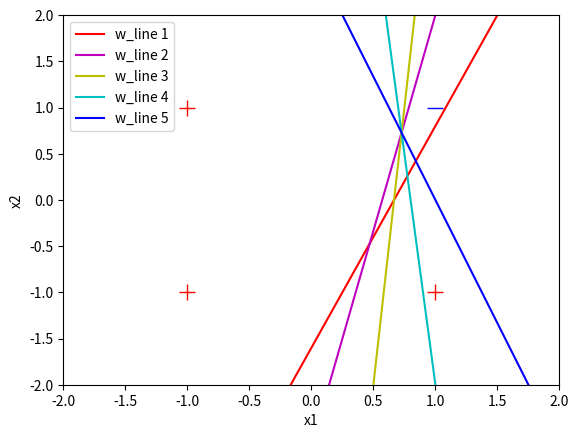

Source code (Python):
# -----------------------------------------------------------------------------------------
# Purpose: 
#   We remove the bias terms w_0 and x_0 within the weight vector and input vector.
#   By removing it we understand that the bias terms acts as an adjustment threshold because we compute it within the summation
#   Whereas, having a explicit fixed threshold. We substract it from the summation at the end.  
# Run:
#     python3 perceptron_learning_bias_term.py
# -----------------------------------------------------------------------------------------
import random 
import matplotlib.pyplot as plt

# Define variables needed for plotting.
color_list = ['r-','m-','y-','c-','b-','g-']
color_index = 0
weight_iteration = 0
storage = {}
theta = -0.4              # an explicit threshold instead of a bias terms (i.e., an adjustment threshold) 
ONE_TO_NEG_N_POWER = 1e-5

# Code Snippet 1-1 Python Implementation of Perceptron Function 
def compute_output(w,x):
    z = 0.0
    for i in range(len(w)):
        z += x[i] * w[i]     # Compute sum of weighted inputs
    # Apply sign function
    # Revised version: we now have a fix threshold value  
    if z - theta < 0:
        return -1
    else:
        return 1

# Code Snippet 1-2 Initialization Code for Our Perceptron Learning Example
# Code Snippet 1-5 Extended Version Of Initialization Code with Function to Plot the Output
def save_learning(w):
    global weight_iteration
    print('theta =','%5.2f' % theta, ', w1 =', '%5.2f' % w[0], ', w2 =', '%5.2f' % w[1])
    x = [-2.0, 2.0]
    if abs(w[1]) < ONE_TO_NEG_N_POWER:
        y = [
          -w[0]/(ONE_TO_NEG_N_POWER)*(-2.0)+(theta/(ONE_TO_NEG_N_POWER)),
          -w[0]/(ONE_TO_NEG_N_POWER)*(2.0)+(theta/(ONE_TO_NEG_N_POWER))
        ]
    else:
        y = [
          -w[0]/w[1]*(-2.0)+(theta/w[1]),
          -w[0]/w[1]*(2.0)+(theta/w[1])
        ]
    storage[weight_iteration] = y
    weight_iteration += 1

def show_learning():
    global color_index
    curr_index = 1
    plt.plot([1.0],[1.0],'b_',markersize=12)
    plt.plot([-1.0,1.0,-1.0],[1.0,-1.0,-1.0], 'r+', markersize=12)
    plt.axis([-2,2,-2,2])
    plt.xlabel('x1')
    plt.ylabel('x2')
    x = [-2.0,2.0]
    for obj in storage:
        str_line_label = "w_line " + str(curr_index)
        plt.plot(x,storage.get(obj), color_list[color_index], label=str_line_label)
        color_index += 1
        curr_index += 1
    plt.legend()
    plt.show()

# Define variables needed to control training process.
random.seed(7) # To make repeatable
LEARNING_RATE = 0.1
index_list = [0,1,2,3] # Used to randomize order

# Define training examples.
x_train = [
    (-1.0,-1.0),
    (-1.0,1.0),
    (1.0,-1.0),
    (1.0,1.0)
] # Inputs
y_train = [1.0,1.0,1.0,-1.0] # Output (ground truth)

# Define perceptron weights. 
w = [-0.6, 0.25] # Initialize to some "random" numbers
save_learning(w)

# Perceptron training loop.
all_correct = False
while not all_correct:
    all_correct = True
    random.shuffle(index_list)
    for i in index_list:
        x = x_train[i]
        y = y_train[i]
        p_out = compute_output(w,x) # Perceptron function
        if p_out != y: # Update weights when wrong
            for j in range(len(w)):
                w[j] += (y * LEARNING_RATE * x[j])
            all_correct = False
            save_learning(w)


show_learning()
